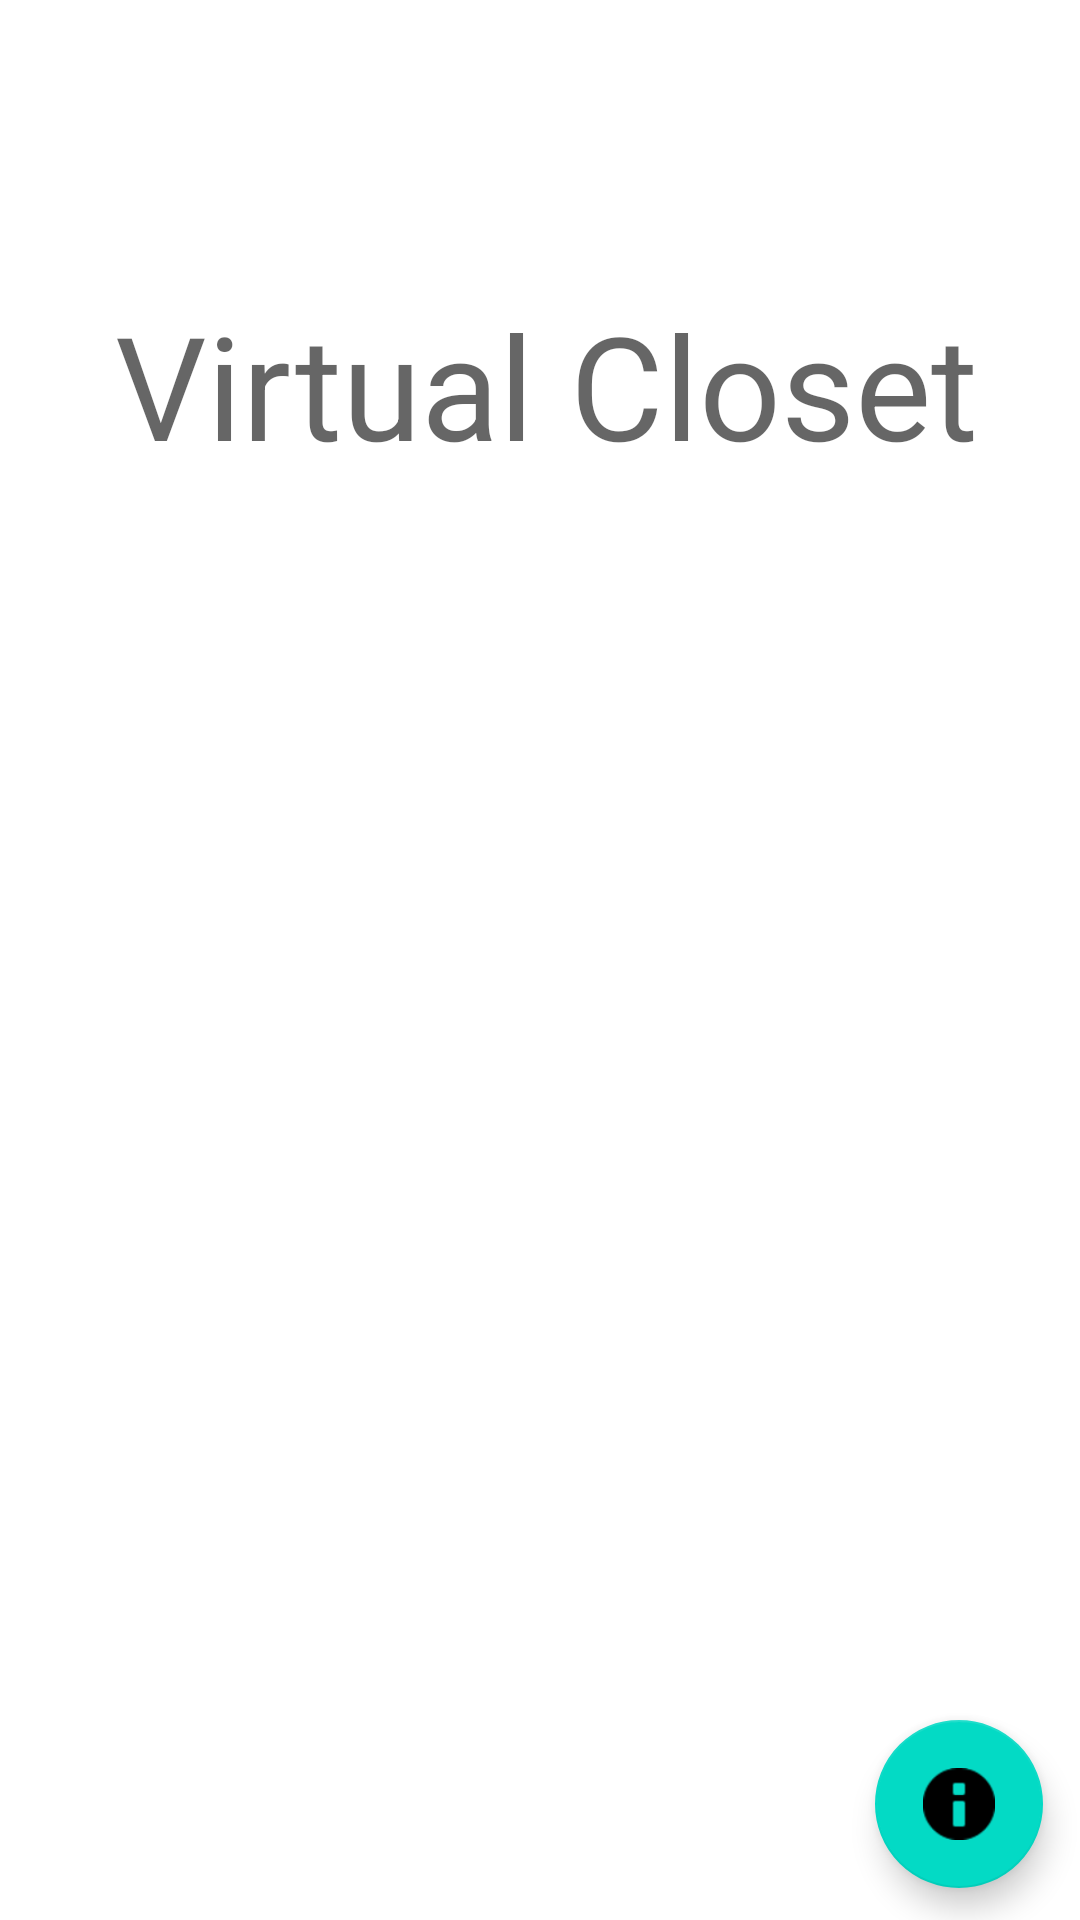

Here is an Android app screen rendered from its layout file. Give the layout XML and the strings, colors and styles it references.
<!-- AndroidManifest.xml: application theme Theme.VirtualCloset -->
<!-- res/layout/activity_login.xml -->
<?xml version="1.0" encoding="utf-8"?>
<androidx.constraintlayout.widget.ConstraintLayout xmlns:android="http://schemas.android.com/apk/res/android"
    xmlns:app="http://schemas.android.com/apk/res-auto"
    xmlns:tools="http://schemas.android.com/tools"
    android:layout_width="match_parent"
    android:layout_height="match_parent"
    tools:context=".presentation.LoginActivity">

  <TextView
      android:id="@+id/textview_first"
      android:layout_width="300dp"
      android:layout_height="129dp"
      android:layout_marginStart="102dp"
      android:layout_marginTop="143dp"
      android:layout_marginEnd="95dp"
      android:layout_marginBottom="459dp"
      android:text="@string/hello_first_fragment"
      android:textAppearance="@style/TextAppearance.AppCompat.Medium"
      android:textSize="48sp"
      app:layout_constraintBottom_toBottomOf="parent"
      app:layout_constraintEnd_toEndOf="parent"
      app:layout_constraintHorizontal_bias="0.466"
      app:layout_constraintStart_toStartOf="parent"
      app:layout_constraintTop_toTopOf="parent"
      app:layout_constraintVertical_bias="0.519" />

  <EditText
      android:id="@+id/editTextTextEmailAddress"
      android:layout_width="wrap_content"
      android:layout_height="wrap_content"
      android:layout_marginStart="101dp"
      android:layout_marginTop="309dp"
      android:layout_marginEnd="100dp"
      android:layout_marginBottom="374dp"
      android:autofillHints=""
      android:ems="10"
      android:hint="@string/username"
      android:inputType="textEmailAddress"
      android:minHeight="48dp"
      app:layout_constraintBottom_toBottomOf="parent"
      app:layout_constraintEnd_toEndOf="parent"
      app:layout_constraintHorizontal_bias="0.486"
      app:layout_constraintStart_toStartOf="parent"
      app:layout_constraintTop_toTopOf="parent"
      app:layout_constraintVertical_bias="0.489"
      tools:ignore="SpeakableTextPresentCheck,TextContrastCheck" />

  <EditText
      android:id="@+id/editTextTextPassword"
      android:layout_width="212dp"
      android:layout_height="48dp"
      android:layout_marginStart="101dp"
      android:layout_marginTop="370dp"
      android:layout_marginEnd="98dp"
      android:layout_marginBottom="313dp"
      android:ems="10"
      android:hint="@string/password"
      android:importantForAutofill="no"
      android:inputType="textPassword"
      app:layout_constraintBottom_toBottomOf="parent"
      app:layout_constraintEnd_toEndOf="parent"
      app:layout_constraintHorizontal_bias="0.486"
      app:layout_constraintStart_toStartOf="parent"
      app:layout_constraintTop_toTopOf="parent"
      app:layout_constraintVertical_bias="0.493"
      tools:ignore="SpeakableTextPresentCheck,TextContrastCheck" />

  <Button
      android:id="@+id/loginButton"
      android:layout_width="wrap_content"
      android:layout_height="wrap_content"
      android:layout_marginStart="102dp"
      android:layout_marginTop="439dp"
      android:layout_marginEnd="219dp"
      android:layout_marginBottom="244dp"
      android:onClick="logIn"
      android:text="@string/loginbutton"
      app:layout_constraintBottom_toBottomOf="parent"
      app:layout_constraintEnd_toEndOf="parent"
      app:layout_constraintHorizontal_bias="0.486"
      app:layout_constraintStart_toStartOf="parent"
      app:layout_constraintTop_toTopOf="parent"
      app:layout_constraintVertical_bias="0.506" />

  <Button
      android:id="@+id/signupButton"
      android:layout_width="wrap_content"
      android:layout_height="wrap_content"
      android:layout_marginStart="217dp"
      android:layout_marginTop="439dp"
      android:layout_marginEnd="100dp"
      android:layout_marginBottom="244dp"
      android:text="@string/signupbutton"
      app:layout_constraintBottom_toBottomOf="parent"
      app:layout_constraintEnd_toEndOf="parent"
      app:layout_constraintHorizontal_bias="0.494"
      app:layout_constraintStart_toStartOf="parent"
      app:layout_constraintTop_toTopOf="parent"
      app:layout_constraintVertical_bias="0.506" />

  <com.google.android.material.floatingactionbutton.FloatingActionButton
      android:id="@+id/fab"
      android:layout_width="wrap_content"
      android:layout_height="wrap_content"
      android:layout_gravity="bottom|end"
      android:layout_marginStart="339dp"
      android:layout_marginTop="387dp"
      android:layout_marginEnd="16dp"
      android:layout_marginBottom="16dp"
      app:layout_constraintBottom_toBottomOf="parent"
      app:layout_constraintEnd_toEndOf="parent"
      app:layout_constraintHorizontal_bias="0.931"
      app:layout_constraintStart_toStartOf="parent"
      app:layout_constraintTop_toBottomOf="@+id/textview_first"
      app:layout_constraintVertical_bias="0.885"
      app:srcCompat="@android:drawable/ic_dialog_info" />

</androidx.constraintlayout.widget.ConstraintLayout>
<!-- resources referenced by this layout -->
<resources>
  <string name="hello_first_fragment">Virtual Closet</string>
  <string name="loginbutton">Log In</string>
  <string name="password">Password</string>
  <string name="signupbutton">Sign Up</string>
  <string name="username">Username</string>
  <style name="Theme.VirtualCloset" parent="Theme.MaterialComponents.DayNight.DarkActionBar">
          
          <item name="colorPrimary">@color/purple_500</item>
          <item name="colorPrimaryVariant">@color/purple_700</item>
          <item name="colorOnPrimary">@color/white</item>
          
          <item name="colorSecondary">@color/teal_200</item>
          <item name="colorSecondaryVariant">@color/teal_700</item>
          <item name="colorOnSecondary">@color/black</item>
          
          <item name="android:statusBarColor" tools:targetApi="l">?attr/colorPrimaryVariant</item>
          
      </style>
  <color name="purple_500">#FF6200EE</color>
  <color name="purple_700">#FF3700B3</color>
  <color name="white">#FFFFFFFF</color>
  <color name="teal_200">#FF03DAC5</color>
  <color name="teal_700">#FF018786</color>
  <color name="black">#FF000000</color>
</resources>
